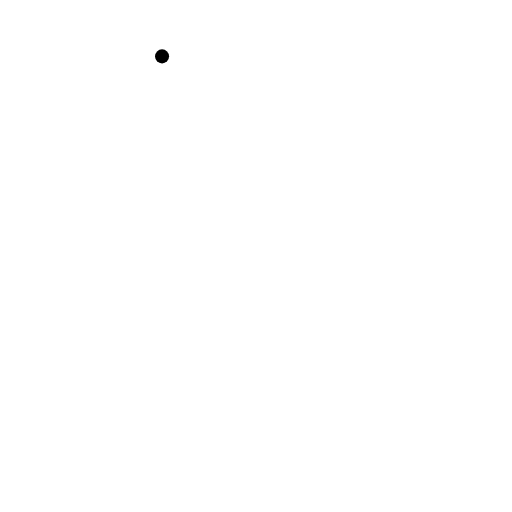
t = 0.00 s
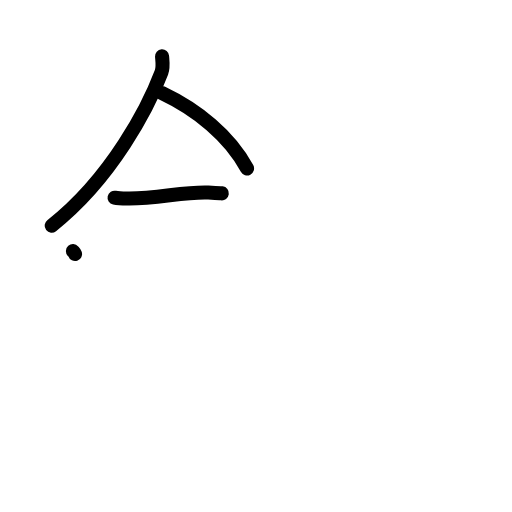
t = 3.38 s
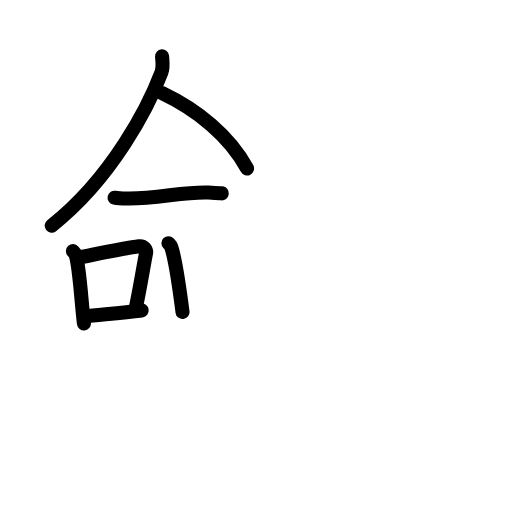
t = 6.88 s
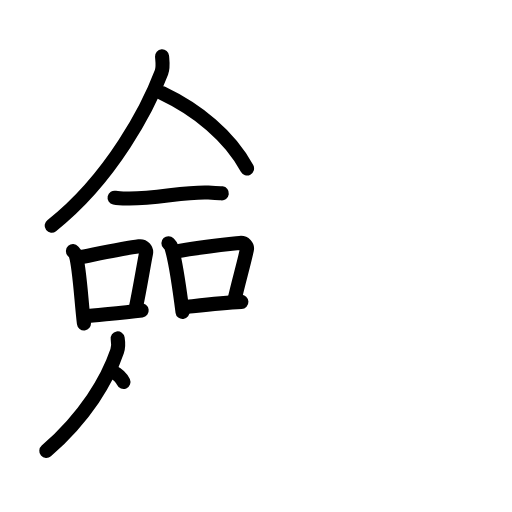
t = 10.25 s
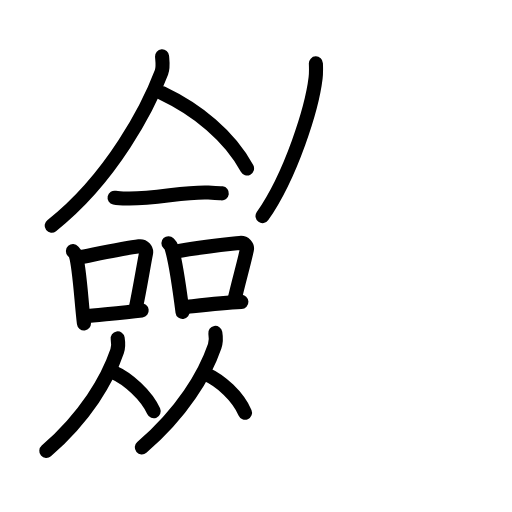
t = 13.63 s
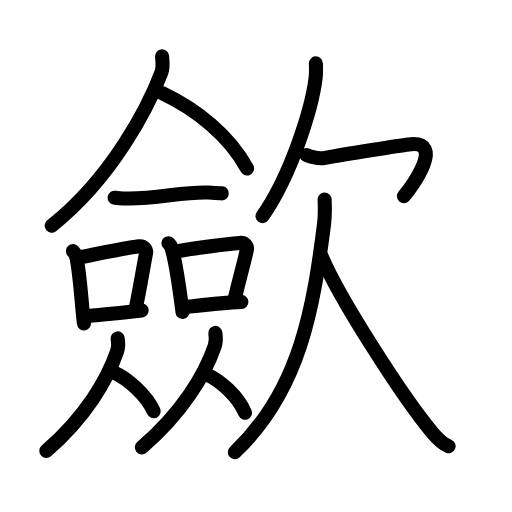
t = 17.00 s

The animated SVG that drew these frames (rendered in a browser with its animation timeline set to each time). Animation: 49 SMIL elements (animate=49); one cycle of 17.00 s.

<?xml version="1.0" encoding="UTF-8"?>
<!--
AniKanjiVG is licensed by CC-BY-SA Paul C. Sommerhoff (https://bitbucket.org/sommerhoff/anikanjivg).
AniKanjiVG uses KanjiVG which is licensed by CC-BY-SA Ulrich Apel (http://kanjivg.tagaini.net).
See also http://creativecommons.org/licenses/by-sa/3.0/
-->
<svg xmlns:kvg='http://kanjivg.tagaini.net' xmlns='http://www.w3.org/2000/svg' width='109' height='109' viewBox='0 0 109 109' style='fill:none;stroke:#000000;stroke-width:3;stroke-linecap:round;stroke-linejoin:round;' id="kvg:kanji_06b5b"><g id="kvg:06b5b" kvg:element="歛"><g id="kvg:06b5b-g1" kvg:element="僉" kvg:position="left"><g id="kvg:06b5b-g2" kvg:element="人" kvg:position="top"><path id="kvg:06b5b-s1" kvg:type="㇒" d="M34.5,12c0.06,0.85,0.3,2.27-0.13,3.41C31.64,22.64,23.92,37.83,11,48.04"><animate attributeName="d" begin="0.0s" dur="0.5s" from="M34.5,12C34.5,12,34.5,12,34.5,12" to="M34.5,12c0.06,0.85,0.3,2.27-0.13,3.41" />
<animate attributeName="d" begin="0.5s" dur="0.5s" from="M34.5,12c0.06,0.85,0.3,2.27-0.13,3.41c0,0,0,0,0,0,0" to="M34.5,12c0.06,0.85,0.3,2.27-0.13,3.41C31.64,22.64,23.92,37.83,11,48.04" />
</path>
<path id="kvg:06b5b-s2" kvg:type="㇏" d="M34.42,19.79c7.6,3.6,14.44,9.15,18.17,16.07"><animate attributeName="d" begin="1.0s" dur="1.0s" from="M34.42,19.79C34.42,19.79,34.42,19.79,34.42,19.79" to="M34.42,19.79c7.6,3.6,14.44,9.15,18.17,16.07" />
<animate attributeName="d" begin="0s" dur="1.0s" from="M-100,-100" to="M-100,-100" />
</path>
</g>
<g id="kvg:06b5b-g3" kvg:position="bottom"><g id="kvg:06b5b-g4" kvg:element="一"><path id="kvg:06b5b-s3" kvg:type="㇐" d="M24.39,42.09c0.82,0.18,2.32,0.19,3.15,0.18c6.3-0.05,11.75-1.49,16.81-1.28c1.36,0.06,2.19,0.08,2.87,0.17"><animate attributeName="d" begin="2.0s" dur="0.3333333333333333s" from="M24.39,42.09C24.39,42.09,24.39,42.09,24.39,42.09" to="M24.39,42.09c0.82,0.18,2.32,0.19,3.15,0.18" />
<animate attributeName="d" begin="2.3333333333333335s" dur="0.3333333333333333s" from="M24.39,42.09c0.82,0.18,2.32,0.19,3.15,0.18c0,0,0,0,0,0,0" to="M24.39,42.09c0.82,0.18,2.32,0.19,3.15,0.18c6.3-0.05,11.75-1.49,16.81-1.28" />
<animate attributeName="d" begin="2.6666666666666665s" dur="0.3333333333333333s" from="M24.39,42.09c0.82,0.18,2.32,0.19,3.15,0.18c6.3-0.05,11.75-1.49,16.81-1.28c0,0,0,0,0,0,0" to="M24.39,42.09c0.82,0.18,2.32,0.19,3.15,0.18c6.3-0.05,11.75-1.49,16.81-1.28c1.36,0.06,2.19,0.08,2.87,0.17" />
<animate attributeName="d" begin="0s" dur="2.0s" from="M-100,-100" to="M-100,-100" />
</path>
</g>
<g id="kvg:06b5b-g5" kvg:element="口"><path id="kvg:06b5b-s4" kvg:type="㇑" d="M15.53,53.46c0.24,0.27,0.48,0.49,0.59,0.82c0.83,2.63,1.18,9.88,1.75,14.59"><animate attributeName="d" begin="3.0s" dur="0.5s" from="M15.53,53.46C15.53,53.46,15.53,53.46,15.53,53.46" to="M15.53,53.46c0.24,0.27,0.48,0.49,0.59,0.82" />
<animate attributeName="d" begin="3.5s" dur="0.5s" from="M15.53,53.46c0.24,0.27,0.48,0.49,0.59,0.82c0,0,0,0,0,0,0" to="M15.53,53.46c0.24,0.27,0.48,0.49,0.59,0.82c0.83,2.63,1.18,9.88,1.75,14.59" />
<animate attributeName="d" begin="0s" dur="3.0s" from="M-100,-100" to="M-100,-100" />
</path>
<path id="kvg:06b5b-s5" kvg:type="㇕b" d="M16.64,54.85c6.03-1.2,10.17-2.08,12.96-2.42c1.02-0.13,1.63,0.75,1.49,1.49c-0.6,3.07-1.31,7.56-2.21,11.8"><animate attributeName="d" begin="4.0s" dur="0.3333333333333333s" from="M16.64,54.85C16.64,54.85,16.64,54.85,16.64,54.85" to="M16.64,54.85c6.03-1.2,10.17-2.08,12.96-2.42" />
<animate attributeName="d" begin="4.333333333333333s" dur="0.3333333333333333s" from="M16.64,54.85c6.03-1.2,10.17-2.08,12.96-2.42c0,0,0,0,0,0,0" to="M16.64,54.85c6.03-1.2,10.17-2.08,12.96-2.42c1.02-0.13,1.63,0.75,1.49,1.49" />
<animate attributeName="d" begin="4.666666666666667s" dur="0.3333333333333333s" from="M16.64,54.85c6.03-1.2,10.17-2.08,12.96-2.42c1.02-0.13,1.63,0.75,1.49,1.49c0,0,0,0,0,0,0" to="M16.64,54.85c6.03-1.2,10.17-2.08,12.96-2.42c1.02-0.13,1.63,0.75,1.49,1.49c-0.6,3.07-1.31,7.56-2.21,11.8" />
<animate attributeName="d" begin="0s" dur="4.0s" from="M-100,-100" to="M-100,-100" />
</path>
<path id="kvg:06b5b-s6" kvg:type="㇐b" d="M17.97,67.34c3.28-0.39,7.69-0.65,12.19-1.25"><animate attributeName="d" begin="5.0s" dur="1.0s" from="M17.97,67.34C17.97,67.34,17.97,67.34,17.97,67.34" to="M17.97,67.34c3.28-0.39,7.69-0.65,12.19-1.25" />
<animate attributeName="d" begin="0s" dur="5.0s" from="M-100,-100" to="M-100,-100" />
</path>
</g>
<g id="kvg:06b5b-g6" kvg:element="口"><path id="kvg:06b5b-s7" kvg:type="㇑" d="M35.86,51.77c0.24,0.25,0.49,0.46,0.59,0.78c0.84,2.5,1.83,9.39,2.41,13.88"><animate attributeName="d" begin="6.0s" dur="0.5s" from="M35.86,51.77C35.86,51.77,35.86,51.77,35.86,51.77" to="M35.86,51.77c0.24,0.25,0.49,0.46,0.59,0.78" />
<animate attributeName="d" begin="6.5s" dur="0.5s" from="M35.86,51.77c0.24,0.25,0.49,0.46,0.59,0.78c0,0,0,0,0,0,0" to="M35.86,51.77c0.24,0.25,0.49,0.46,0.59,0.78c0.84,2.5,1.83,9.39,2.41,13.88" />
<animate attributeName="d" begin="0s" dur="6.0s" from="M-100,-100" to="M-100,-100" />
</path>
<path id="kvg:06b5b-s8" kvg:type="㇕b" d="M37.36,53.56c5.03-0.95,10.88-1.52,13.7-1.85c1.03-0.12,1.65,0.71,1.5,1.42c-0.61,2.92-1.75,6.76-2.66,10.79"><animate attributeName="d" begin="7.0s" dur="0.3333333333333333s" from="M37.36,53.56C37.36,53.56,37.36,53.56,37.36,53.56" to="M37.36,53.56c5.03-0.95,10.88-1.52,13.7-1.85" />
<animate attributeName="d" begin="7.333333333333333s" dur="0.3333333333333333s" from="M37.36,53.56c5.03-0.95,10.88-1.52,13.7-1.85c0,0,0,0,0,0,0" to="M37.36,53.56c5.03-0.95,10.88-1.52,13.7-1.85c1.03-0.12,1.65,0.71,1.5,1.42" />
<animate attributeName="d" begin="7.666666666666667s" dur="0.3333333333333333s" from="M37.36,53.56c5.03-0.95,10.88-1.52,13.7-1.85c1.03-0.12,1.65,0.71,1.5,1.42c0,0,0,0,0,0,0" to="M37.36,53.56c5.03-0.95,10.88-1.52,13.7-1.85c1.03-0.12,1.65,0.71,1.5,1.42c-0.61,2.92-1.75,6.76-2.66,10.79" />
<animate attributeName="d" begin="0s" dur="7.0s" from="M-100,-100" to="M-100,-100" />
</path>
<path id="kvg:06b5b-s9" kvg:type="㇐b" d="M38.97,65.45c3.31-0.37,7.97-1,12.42-1.18"><animate attributeName="d" begin="8.0s" dur="1.0s" from="M38.97,65.45C38.97,65.45,38.97,65.45,38.97,65.45" to="M38.97,65.45c3.31-0.37,7.97-1,12.42-1.18" />
<animate attributeName="d" begin="0s" dur="8.0s" from="M-100,-100" to="M-100,-100" />
</path>
</g>
<g id="kvg:06b5b-g7" kvg:element="人"><path id="kvg:06b5b-s10" kvg:type="㇒" d="M25.05,72.04c0.17,1.06,0.11,2.08-0.12,2.76C22.89,80.81,18.22,88.76,9.86,96"><animate attributeName="d" begin="9.0s" dur="0.5s" from="M25.05,72.04C25.05,72.04,25.05,72.04,25.05,72.04" to="M25.05,72.04c0.17,1.06,0.11,2.08-0.12,2.76" />
<animate attributeName="d" begin="9.5s" dur="0.5s" from="M25.05,72.04c0.17,1.06,0.11,2.08-0.12,2.76c0,0,0,0,0,0,0" to="M25.05,72.04c0.17,1.06,0.11,2.08-0.12,2.76C22.89,80.81,18.22,88.76,9.86,96" />
<animate attributeName="d" begin="0s" dur="9.0s" from="M-100,-100" to="M-100,-100" />
</path>
<path id="kvg:06b5b-s11" kvg:type="㇏" d="M24.13,79.24c3.11,1.34,7.07,4.92,8.58,8.3"><animate attributeName="d" begin="10.0s" dur="1.0s" from="M24.13,79.24C24.13,79.24,24.13,79.24,24.13,79.24" to="M24.13,79.24c3.11,1.34,7.07,4.92,8.58,8.3" />
<animate attributeName="d" begin="0s" dur="10.0s" from="M-100,-100" to="M-100,-100" />
</path>
</g>
<g id="kvg:06b5b-g8" kvg:element="人"><path id="kvg:06b5b-s12" kvg:type="㇒" d="M45.84,70.87c0.18,1.08,0.11,2.11-0.13,2.81c-2.1,6.12-6.91,14.2-15.52,21.57"><animate attributeName="d" begin="11.0s" dur="0.5s" from="M45.84,70.87C45.84,70.87,45.84,70.87,45.84,70.87" to="M45.84,70.87c0.18,1.08,0.11,2.11-0.13,2.81" />
<animate attributeName="d" begin="11.5s" dur="0.5s" from="M45.84,70.87c0.18,1.08,0.11,2.11-0.13,2.81c0,0,0,0,0,0,0" to="M45.84,70.87c0.18,1.08,0.11,2.11-0.13,2.81c-2.1,6.12-6.91,14.2-15.52,21.57" />
<animate attributeName="d" begin="0s" dur="11.0s" from="M-100,-100" to="M-100,-100" />
</path>
<path id="kvg:06b5b-s13" kvg:type="㇏" d="M43.85,79.66c3.16,1.4,6.77,4.67,8.31,8.2"><animate attributeName="d" begin="12.0s" dur="1.0s" from="M43.85,79.66C43.85,79.66,43.85,79.66,43.85,79.66" to="M43.85,79.66c3.16,1.4,6.77,4.67,8.31,8.2" />
<animate attributeName="d" begin="0s" dur="12.0s" from="M-100,-100" to="M-100,-100" />
</path>
</g>
</g>
</g>
<g id="kvg:06b5b-g9" kvg:element="欠" kvg:position="right" kvg:radical="general"><g id="kvg:06b5b-g10" kvg:position="top"><path id="kvg:06b5b-s14" kvg:type="㇒" d="M67.25,13.5c0.03,0.77,0.07,1.98-0.06,3.08c-0.77,6.48-5.22,20.71-11.3,29.42"><animate attributeName="d" begin="13.0s" dur="0.5s" from="M67.25,13.5C67.25,13.5,67.25,13.5,67.25,13.5" to="M67.25,13.5c0.03,0.77,0.07,1.98-0.06,3.08" />
<animate attributeName="d" begin="13.5s" dur="0.5s" from="M67.25,13.5c0.03,0.77,0.07,1.98-0.06,3.08c0,0,0,0,0,0,0" to="M67.25,13.5c0.03,0.77,0.07,1.98-0.06,3.08c-0.77,6.48-5.22,20.71-11.3,29.42" />
<animate attributeName="d" begin="0s" dur="13.0s" from="M-100,-100" to="M-100,-100" />
</path>
<path id="kvg:06b5b-s15" kvg:type="㇖a" d="M65.22,32.99c0.91,0.36,2.63,0.88,4.01,0.61c4.51-0.85,16.18-2.65,17.76-2.85c8-1,0.67,9.09-1,11"><animate attributeName="d" begin="14.0s" dur="0.3333333333333333s" from="M65.22,32.99C65.22,32.99,65.22,32.99,65.22,32.99" to="M65.22,32.99c0.91,0.36,2.63,0.88,4.01,0.61" />
<animate attributeName="d" begin="14.333333333333334s" dur="0.3333333333333333s" from="M65.22,32.99c0.91,0.36,2.63,0.88,4.01,0.61c0,0,0,0,0,0,0" to="M65.22,32.99c0.91,0.36,2.63,0.88,4.01,0.61c4.51-0.85,16.18-2.65,17.76-2.85" />
<animate attributeName="d" begin="14.666666666666666s" dur="0.3333333333333333s" from="M65.22,32.99c0.91,0.36,2.63,0.88,4.01,0.61c4.51-0.85,16.18-2.65,17.76-2.85c0,0,0,0,0,0,0" to="M65.22,32.99c0.91,0.36,2.63,0.88,4.01,0.61c4.51-0.85,16.18-2.65,17.76-2.85c8-1,0.67,9.09-1,11" />
<animate attributeName="d" begin="0s" dur="14.0s" from="M-100,-100" to="M-100,-100" />
</path>
</g>
<g id="kvg:06b5b-g11" kvg:position="bottom"><path id="kvg:06b5b-s16" kvg:type="㇒" d="M69.11,42.5c0.05,1.27,0.12,3.25-0.11,5.09C66.75,65.29,64,83,50,96.25"><animate attributeName="d" begin="15.0s" dur="0.5s" from="M69.11,42.5C69.11,42.5,69.11,42.5,69.11,42.5" to="M69.11,42.5c0.05,1.27,0.12,3.25-0.11,5.09" />
<animate attributeName="d" begin="15.5s" dur="0.5s" from="M69.11,42.5c0.05,1.27,0.12,3.25-0.11,5.09c0,0,0,0,0,0,0" to="M69.11,42.5c0.05,1.27,0.12,3.25-0.11,5.09C66.75,65.29,64,83,50,96.25" />
<animate attributeName="d" begin="0s" dur="15.0s" from="M-100,-100" to="M-100,-100" />
</path>
<path id="kvg:06b5b-s17" kvg:type="㇏" d="M68.42,54.5c3.76,8.97,17.36,30.09,23.55,37.51c1.31,1.56,2.29,2.49,3.53,2.99"><animate attributeName="d" begin="16.0s" dur="0.5s" from="M68.42,54.5C68.42,54.5,68.42,54.5,68.42,54.5" to="M68.42,54.5c3.76,8.97,17.36,30.09,23.55,37.51" />
<animate attributeName="d" begin="16.5s" dur="0.5s" from="M68.42,54.5c3.76,8.97,17.36,30.09,23.55,37.51c0,0,0,0,0,0,0" to="M68.42,54.5c3.76,8.97,17.36,30.09,23.55,37.51c1.31,1.56,2.29,2.49,3.53,2.99" />
<animate attributeName="d" begin="0s" dur="16.0s" from="M-100,-100" to="M-100,-100" />
</path>
</g>
</g>
</g>
</svg>
